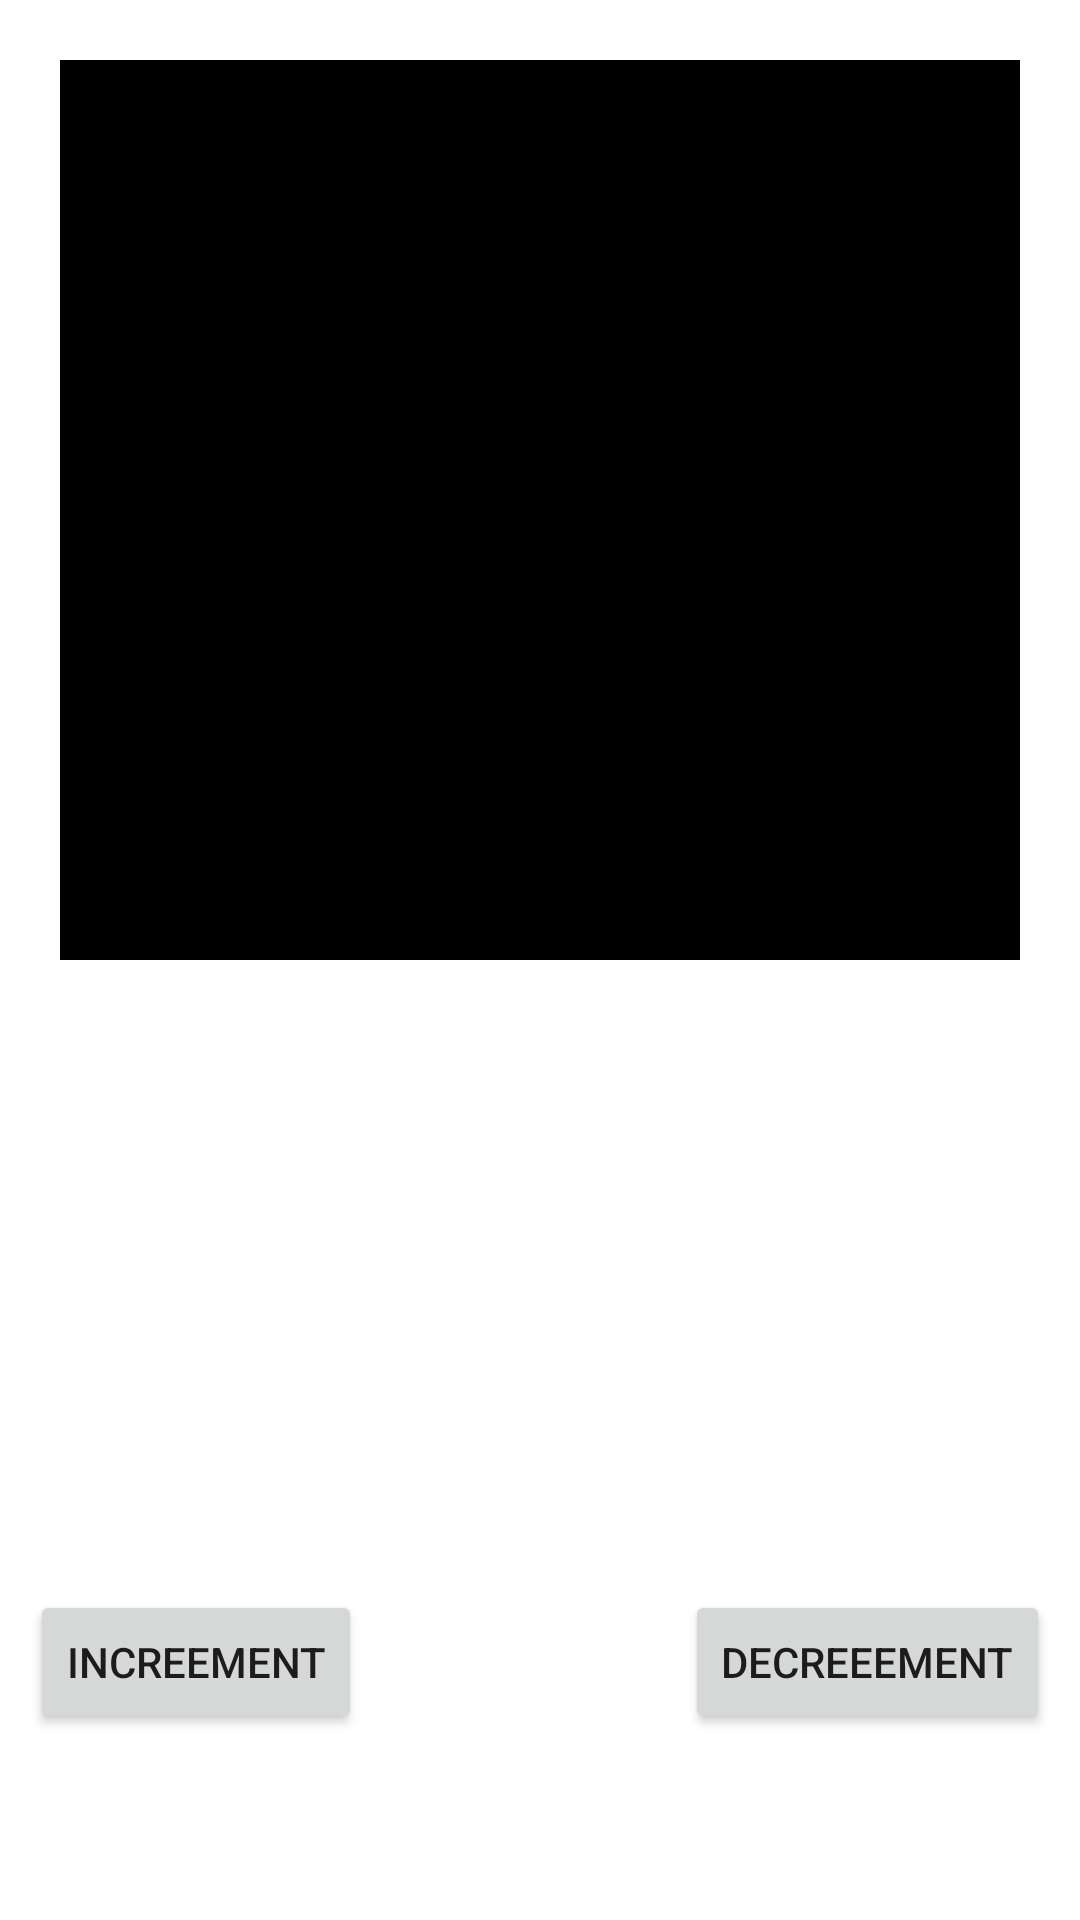

The Android layout XML behind this screen, and the referenced resources:
<!-- AndroidManifest.xml: application theme Theme.PraticeLiveData -->
<!-- res/layout/activity_main.xml -->
<?xml version="1.0" encoding="utf-8"?>
<androidx.constraintlayout.widget.ConstraintLayout xmlns:android="http://schemas.android.com/apk/res/android"
    xmlns:app="http://schemas.android.com/apk/res-auto"
    xmlns:tools="http://schemas.android.com/tools"
    android:layout_width="match_parent"
    android:layout_height="match_parent"
    android:orientation="vertical"
    tools:context=".MainActivity">

    <FrameLayout
        android:id="@+id/counterFrame"
        android:layout_width="match_parent"
        android:layout_height="300dp"
        android:layout_margin="20dp"
        android:paddingTop="20dp"
        app:layout_constraintStart_toStartOf="parent"
        app:layout_constraintEnd_toEndOf="parent"
        app:layout_constraintTop_toTopOf="parent"
        android:background="@color/black"
        app:layout_constraintBottom_toTopOf="@id/clBtnLayout"/>

    <androidx.constraintlayout.widget.ConstraintLayout
        android:id="@+id/clBtnLayout"
        android:layout_width="match_parent"
        android:layout_height="wrap_content"
        android:padding="10dp"
        android:layout_marginTop="200dp"
        app:layout_constraintStart_toStartOf="parent"
        app:layout_constraintEnd_toEndOf="parent"
        app:layout_constraintTop_toBottomOf="@id/counterFrame">

        <Button
            android:id="@+id/btnInc"
            android:layout_width="wrap_content"
            android:layout_height="wrap_content"
            android:text="Increement"
            app:layout_constraintStart_toStartOf="parent"
            app:layout_constraintTop_toTopOf="@id/clBtnLayout"
            />

        <Button
            android:id="@+id/btnDec"
            android:layout_width="wrap_content"
            android:layout_height="wrap_content"
            android:text="Decreeement"
            app:layout_constraintEnd_toEndOf="parent"
            app:layout_constraintTop_toTopOf="@id/clBtnLayout"
            />

    </androidx.constraintlayout.widget.ConstraintLayout>


</androidx.constraintlayout.widget.ConstraintLayout>
<!-- resources referenced by this layout -->
<resources>
  <style name="Theme.PraticeLiveData" parent="Theme.MaterialComponents.DayNight.DarkActionBar">
          
          <item name="colorPrimary">@color/purple_500</item>
          <item name="colorPrimaryVariant">@color/purple_700</item>
          <item name="colorOnPrimary">@color/white</item>
          
          <item name="colorSecondary">@color/teal_200</item>
          <item name="colorSecondaryVariant">@color/teal_700</item>
          <item name="colorOnSecondary">@color/black</item>
          
          <item name="android:statusBarColor" tools:targetApi="l">?attr/colorPrimaryVariant</item>
          
      </style>
  <!-- not gathered from this repository: default colours our renderer supplied (Android Studio template values) -->
  <color name="purple_500">#FF6200EE</color>
  <color name="purple_700">#FF3700B3</color>
  <color name="teal_200">#FF03DAC5</color>
  <color name="teal_700">#FF018786</color>
  <color name="black">#FF000000</color>
  <color name="white">#FFFFFFFF</color>
</resources>
